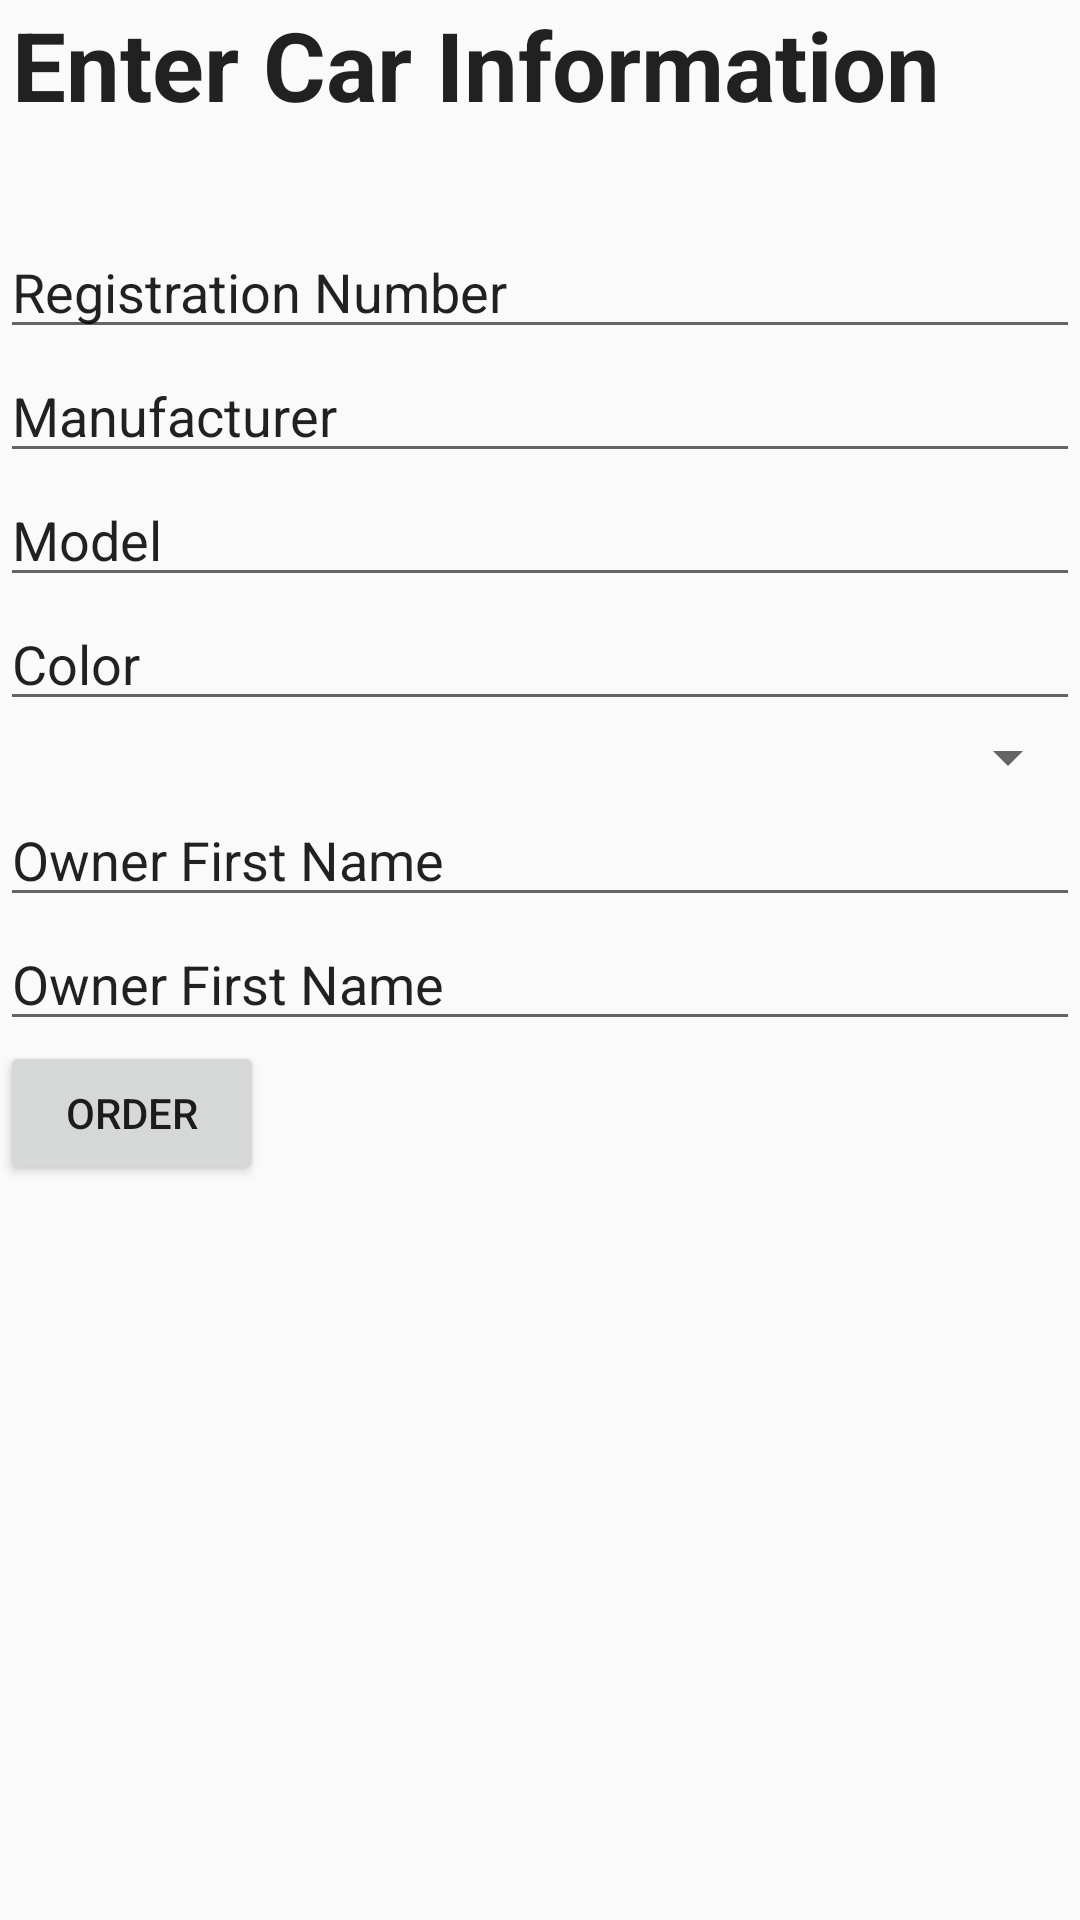

Android layout source for this screen:
<!-- AndroidManifest.xml: application theme AppTheme -->
<!-- res/layout/activity_edit_car_info.xml -->
<?xml version="1.0" encoding="utf-8"?>
<LinearLayout xmlns:android="http://schemas.android.com/apk/res/android"
    xmlns:app="http://schemas.android.com/apk/res-auto"
    xmlns:tools="http://schemas.android.com/tools"
    android:layout_width="match_parent"
    android:layout_height="match_parent"
    tools:context="za.co.dariel.washmycar.ui.EditCarInfoActivity"
    android:orientation="vertical">

    <TextView
        android:layout_width="wrap_content"
        android:layout_height="wrap_content"
        android:text="@string/enter_car_info"
        style="@style/AppTheme.Header"/>

    <EditText
        android:layout_width="match_parent"
        android:layout_height="wrap_content"
        android:text="@string/enter_car_reg"/>
    <EditText
        android:layout_width="match_parent"
        android:layout_height="wrap_content"
        android:text="@string/enter_car_manufacturer"/>
    <EditText
        android:layout_width="match_parent"
        android:layout_height="wrap_content"
        android:text="@string/enter_car_model"/>
    <EditText
        android:layout_width="match_parent"
        android:layout_height="wrap_content"
        android:text="@string/enter_car_color"/>

    <Spinner
        android:layout_width="match_parent"
        android:layout_height="wrap_content"
        android:prompt="@string/enter_car_type"
        android:spinnerMode="dialog">

    </Spinner>

    <EditText
        android:layout_width="match_parent"
        android:layout_height="wrap_content"
        android:text="@string/enter_car_owner_first_name"/>
    <EditText
        android:layout_width="match_parent"
        android:layout_height="wrap_content"
        android:text="@string/enter_car_owner_last_name"/>
    <Button
        android:layout_width="wrap_content"
        android:layout_height="wrap_content"
        android:text="@string/order"/>
</LinearLayout>
<!-- resources referenced by this layout -->
<resources>
  <string name="enter_car_color">Color</string>
  <string name="enter_car_info">Enter Car Information</string>
  <string name="enter_car_manufacturer">Manufacturer</string>
  <string name="enter_car_model">Model</string>
  <string name="enter_car_owner_first_name">Owner First Name</string>
  <string name="enter_car_owner_last_name">Owner First Name</string>
  <string name="enter_car_reg">Registration Number</string>
  <string name="enter_car_type">Type</string>
  <string name="order">Order</string>
  <style name="AppTheme.Header">
          <item name="android:textSize">@dimen/header_text_size</item>
          <item name="android:textStyle">bold</item>
          <item name="android:layout_marginLeft">@dimen/header_text_margin_left</item>
          <item name="android:layout_marginBottom">@dimen/header_text_margin_bottom</item>
      </style>
  <style name="AppTheme" parent="Theme.AppCompat.Light.DarkActionBar">
          
          <item name="colorPrimary">@color/colorPrimary</item>
          <item name="colorPrimaryDark">@color/colorPrimaryDark</item>
          <item name="colorAccent">@color/colorAccent</item>
      </style>
  <dimen name="header_text_size">32dp</dimen>
  <dimen name="header_text_margin_left">4dp</dimen>
  <dimen name="header_text_margin_bottom">32dp</dimen>
  <!-- not gathered from this repository: default colours our renderer supplied (Android Studio template values) -->
  <color name="colorPrimary">#FF6200EE</color>
  <color name="colorPrimaryDark">#FF3700B3</color>
  <color name="colorAccent">#FF03DAC5</color>
</resources>
